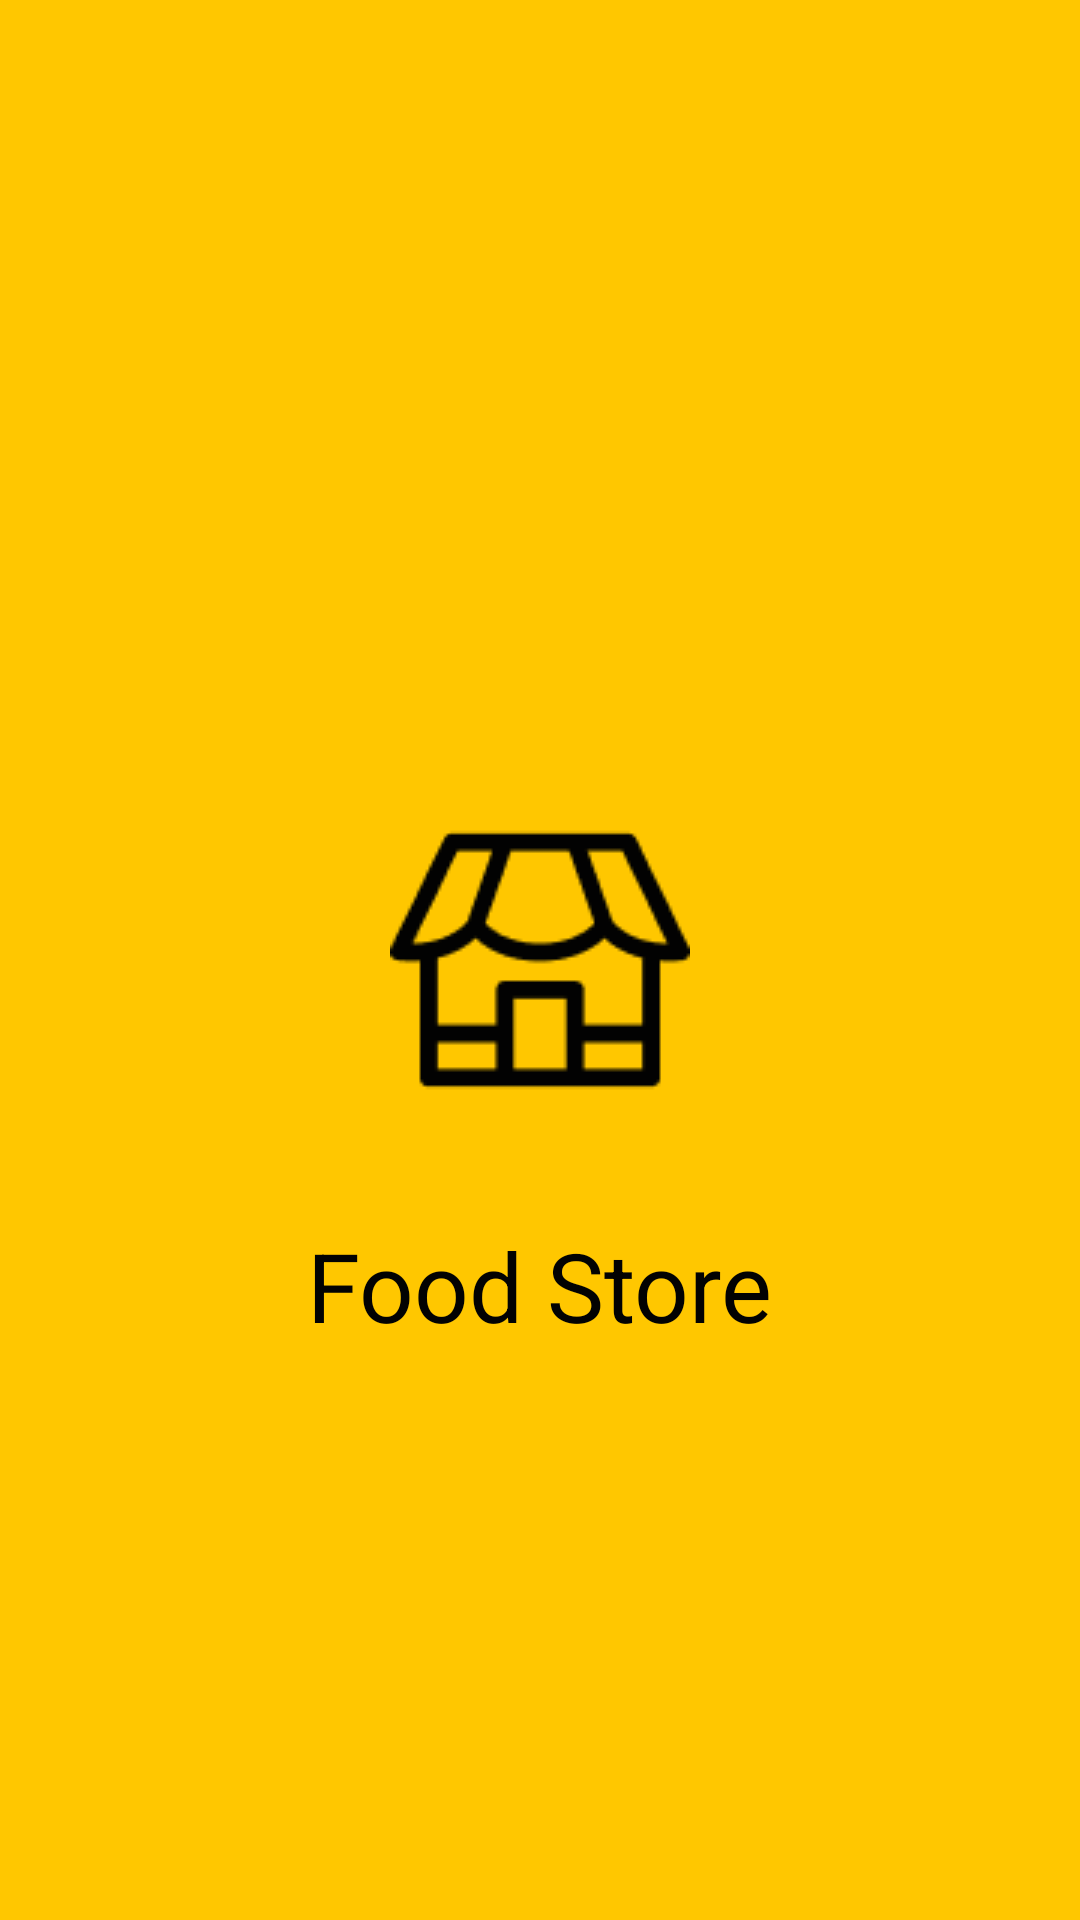

The Android layout XML behind this screen, and the referenced resources:
<!-- AndroidManifest.xml: application theme Theme.FoodStore.noActionBar -->
<!-- res/layout/activity_splash_screen.xml -->
<?xml version="1.0" encoding="utf-8"?>
<androidx.constraintlayout.widget.ConstraintLayout xmlns:android="http://schemas.android.com/apk/res/android"
    xmlns:app="http://schemas.android.com/apk/res-auto"
    xmlns:tools="http://schemas.android.com/tools"
    android:layout_width="match_parent"
    android:layout_height="match_parent"
    android:background="#FFC700"
    tools:context=".ui.splashscreen.SplashScreenActivity">

    <ImageView
        android:id="@+id/imageView4"
        android:layout_width="wrap_content"
        android:layout_height="wrap_content"
        app:layout_constraintBottom_toBottomOf="parent"
        app:layout_constraintEnd_toEndOf="parent"
        app:layout_constraintStart_toStartOf="parent"
        app:layout_constraintTop_toTopOf="parent"
        app:srcCompat="@drawable/ic_logo_main" />

    <TextView
        android:id="@+id/textView"
        android:layout_width="wrap_content"
        android:layout_height="wrap_content"
        android:layout_marginTop="37dp"
        android:text="@string/app_name"
        style="@style/TextView.PoppinsNormalSz32"
        app:layout_constraintEnd_toEndOf="parent"
        app:layout_constraintStart_toStartOf="parent"
        app:layout_constraintTop_toBottomOf="@+id/imageView4" />
</androidx.constraintlayout.widget.ConstraintLayout>
<!-- resources referenced by this layout -->
<resources>
  <!-- drawable ic_logo_main: png bitmap (drawable, 1622 bytes) -->
  <string name="app_name">Food Store</string>
  <style name="TextView.PoppinsNormalSz32">
          <item name="fontFamily">@font/poppins</item>
          <item name="android:textColor">#020202</item>
          <item name="android:textSize">32sp</item>
      </style>
  <style name="Theme.FoodStore.noActionBar" parent="Theme.MaterialComponents.DayNight.NoActionBar">
  
      </style>
</resources>
